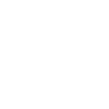
t = 0.00 s
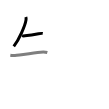
t = 2.50 s
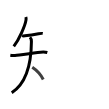
t = 4.75 s
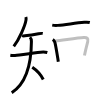
t = 7.25 s
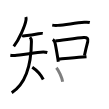
t = 9.50 s
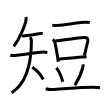
t = 12.00 s

The animated SVG that drew these frames (rendered in a browser with its animation timeline set to each time). Animation: 12 SMIL elements (animate=12); one cycle of 12.00 s.

<svg width="109px" height="109px" viewBox="0 0 px 109px" xmlns="http://www.w3.org/2000/svg" xmlns:xlink="http://www.w3.org/1999/xlink" xml:space="preserve" version="1.1"  baseProfile="full">
<path d="M25.84,17c0.29,0.75,0.32,1.95,0.18,2.9c-0.79,5.58-6.77,19.35-12.25,26.4" style="fill:none;stroke:black;stroke-width:3;opacity:0">
  <animate attributeType="CSS" attributeName="opacity" from="0" to="1" begin="0s" dur="1s" repeatCount="0" fill="freeze" />
</path>
<path d="M22.07,35.68c0.93,0.32,2.05,0.23,2.79,0.16c3.18-0.32,8.07-0.97,13.69-2.11c1.09-0.22,3.08-0.48,4.17-0.25" style="fill:none;stroke:black;stroke-width:3;opacity:0">
  <animate attributeType="CSS" attributeName="opacity" from="0" to="1" begin="1s" dur="1s" repeatCount="0" fill="freeze" />
</path>
<path d="M10.32,55.34c2.43,0.41,4.64,0.24,6.44-0.01c6.54-0.88,16.6-2.41,23.88-3.19c2.44-0.26,4.49-0.27,6.69,0.33" style="fill:none;stroke:black;stroke-width:3;opacity:0">
  <animate attributeType="CSS" attributeName="opacity" from="0" to="1" begin="2s" dur="1s" repeatCount="0" fill="freeze" />
</path>
<path d="M29.94,37.28c0.95,0.95,1.49,2.47,1.48,4.19c-0.17,27.28-7.55,43.41-19.67,51.17" style="fill:none;stroke:black;stroke-width:3;opacity:0">
  <animate attributeType="CSS" attributeName="opacity" from="0" to="1" begin="3s" dur="1s" repeatCount="0" fill="freeze" />
</path>
<path d="M32.25,67.25c3.74,2.49,8.5,7.25,11,12.25" style="fill:none;stroke:black;stroke-width:3;opacity:0">
  <animate attributeType="CSS" attributeName="opacity" from="0" to="1" begin="4s" dur="1s" repeatCount="0" fill="freeze" />
</path>
<path d="M52.24,25.14c2.01,0.36,3.83,0.38,5.52,0.23c8.62-0.75,18.07-2.45,26.49-3.06c1.89-0.14,3.68-0.24,5.54,0.19" style="fill:none;stroke:black;stroke-width:3;opacity:0">
  <animate attributeType="CSS" attributeName="opacity" from="0" to="1" begin="5s" dur="1s" repeatCount="0" fill="freeze" />
</path>
<path d="M52.79,39.53c1.08,0.72,1.89,1.96,2.17,3.14c0.99,4.18,1.87,9.68,2.83,15.68c0.18,1.11,0.35,2.21,0.51,3.31" style="fill:none;stroke:black;stroke-width:3;opacity:0">
  <animate attributeType="CSS" attributeName="opacity" from="0" to="1" begin="6s" dur="1s" repeatCount="0" fill="freeze" />
</path>
<path d="M55.37,40.88c6.67-0.66,22.19-2.89,28.39-3.32c3.41-0.23,4.81,0.88,3.94,4.32c-0.66,2.6-1.27,4.16-3.25,13.66" style="fill:none;stroke:black;stroke-width:3;opacity:0">
  <animate attributeType="CSS" attributeName="opacity" from="0" to="1" begin="7s" dur="1s" repeatCount="0" fill="freeze" />
</path>
<path d="M58.95,59.1c6.39-0.62,16.13-1.6,23.68-2.17c1.38-0.1,2.69-0.19,3.89-0.26" style="fill:none;stroke:black;stroke-width:3;opacity:0">
  <animate attributeType="CSS" attributeName="opacity" from="0" to="1" begin="8s" dur="1s" repeatCount="0" fill="freeze" />
</path>
<path d="M56.38,67.75c2.2,2.46,5.69,10.1,6.25,13.93" style="fill:none;stroke:black;stroke-width:3;opacity:0">
  <animate attributeType="CSS" attributeName="opacity" from="0" to="1" begin="9s" dur="1s" repeatCount="0" fill="freeze" />
</path>
<path d="M82.95,64.34c0.18,0.78,0.12,1.86-0.05,2.59C81.75,71.88,78.88,79,74.88,85.2" style="fill:none;stroke:black;stroke-width:3;opacity:0">
  <animate attributeType="CSS" attributeName="opacity" from="0" to="1" begin="10s" dur="1s" repeatCount="0" fill="freeze" />
</path>
<path d="M45.73,88.76c2.06,0.69,5.84,0.82,7.9,0.69c16.54-1.08,26.21-2.2,39.17-2.31c3.44-0.03,5.5,0.33,7.22,0.67" style="fill:none;stroke:black;stroke-width:3;opacity:0">
  <animate attributeType="CSS" attributeName="opacity" from="0" to="1" begin="11s" dur="1s" repeatCount="0" fill="freeze" />
</path>
</svg>
